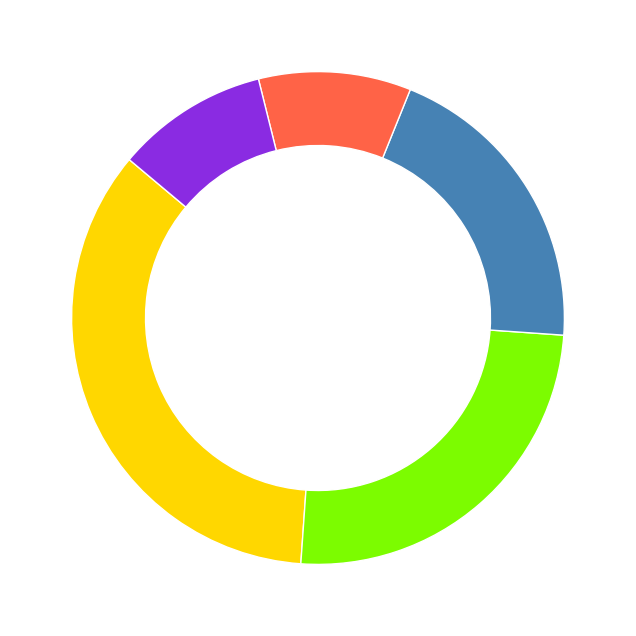

The matplotlib source for this figure:
import matplotlib.pyplot as plt

sectors = ['Solar Power', 'Wind Power', 'Hydroelectric Energy', 'Geothermal Energy', 'Biomass Energy']
investment_distribution = [35, 25, 20, 10, 10]
colors = ['#FFD700', '#7CFC00', '#4682B4', '#FF6347', '#8A2BE2']

fig, ax = plt.subplots(figsize=(8, 8))
wedges, texts = ax.pie(
    investment_distribution, 
    colors=colors, 
    startangle=140,
    wedgeprops=dict(width=0.3, edgecolor='w')
)

plt.show()
